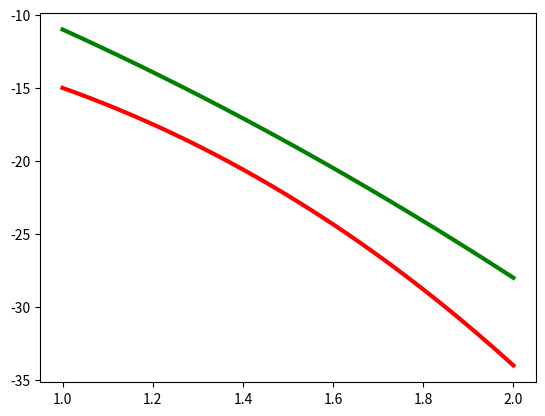

Recreate this plot in Python.
import matplotlib.pyplot as plt
import numpy as np

# def metPuntFix(phi, a, b):


def f(x):
    return -x**3-4*x**2-10
def fPrim(x):
    return -3*x**2-8*x

interval = np.linspace(1,2)
y=f(interval)
yPrim = fPrim(interval)
plt.plot(interval,y,c='red',linewidth=3)
plt.plot(interval,yPrim,c='green',linewidth=3)